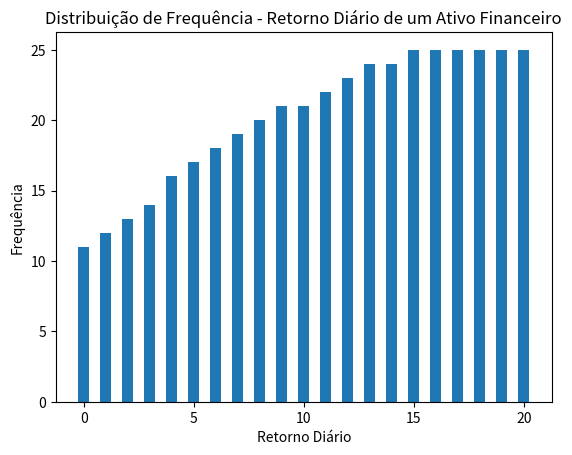

Generate this figure with matplotlib:
import numpy as np
import matplotlib.pyplot as graph

#Variaveis gráfico
preco = np.array([50, 20.5328, 8.8642, 4.023, 1.9194, 0.9627, 0.5076, 0.2814, 0.164,
                  0.1005, 0.0647, 0.0438, 0.0312, 0.0233, 0.0183, 0.0151, 0.0131, 0.012, 
                  0.0115, 0.0116, 0.0123, 0.0137])
frequencia =np.array([11, 12, 13, 14, 16, 17, 18, 19, 20, 21, 21, 22, 23, 24, 24, 25, 25, 25, 25, 25, 25])


retorno=[]

#Preço[1:] é uma fatia de 1 até o ultimo elemento e "-1" é até o penultimo
retorno = np.log(preco[1:] / preco[:-1])

#graph print
#graph.hist(retorno, bins=20, edgecolor='black')
graph.bar(np.arange(len(retorno)), frequencia, width=0.5)
graph.xlabel('Retorno Diário')
graph.ylabel('Frequência')
graph.title("Distribuição de Frequência - Retorno Diário de um Ativo Financeiro")
graph.show()
